Photos from the image-classification dataset "data" in the GitHub repository Gowrilakshmir12/rice-disease-convit. Its 5 classes are: rice blast, rice brown spot, rice healthy, rice hispa, rice scald.

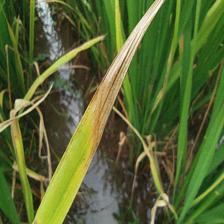
Label: rice scald

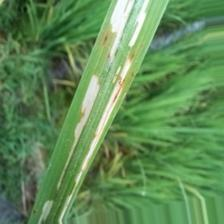
Label: rice hispa

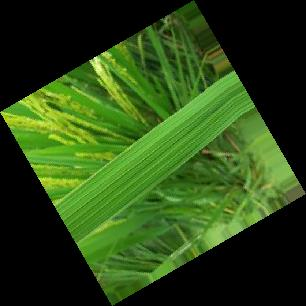
Label: rice healthy

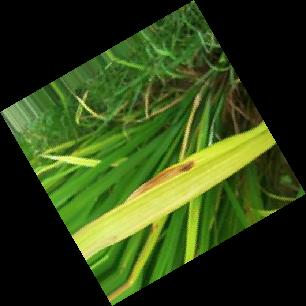
Label: rice blast

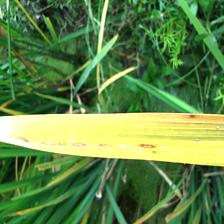
Label: rice brown spot

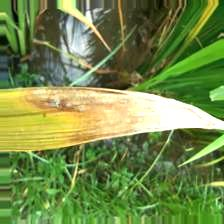
Label: rice scald
